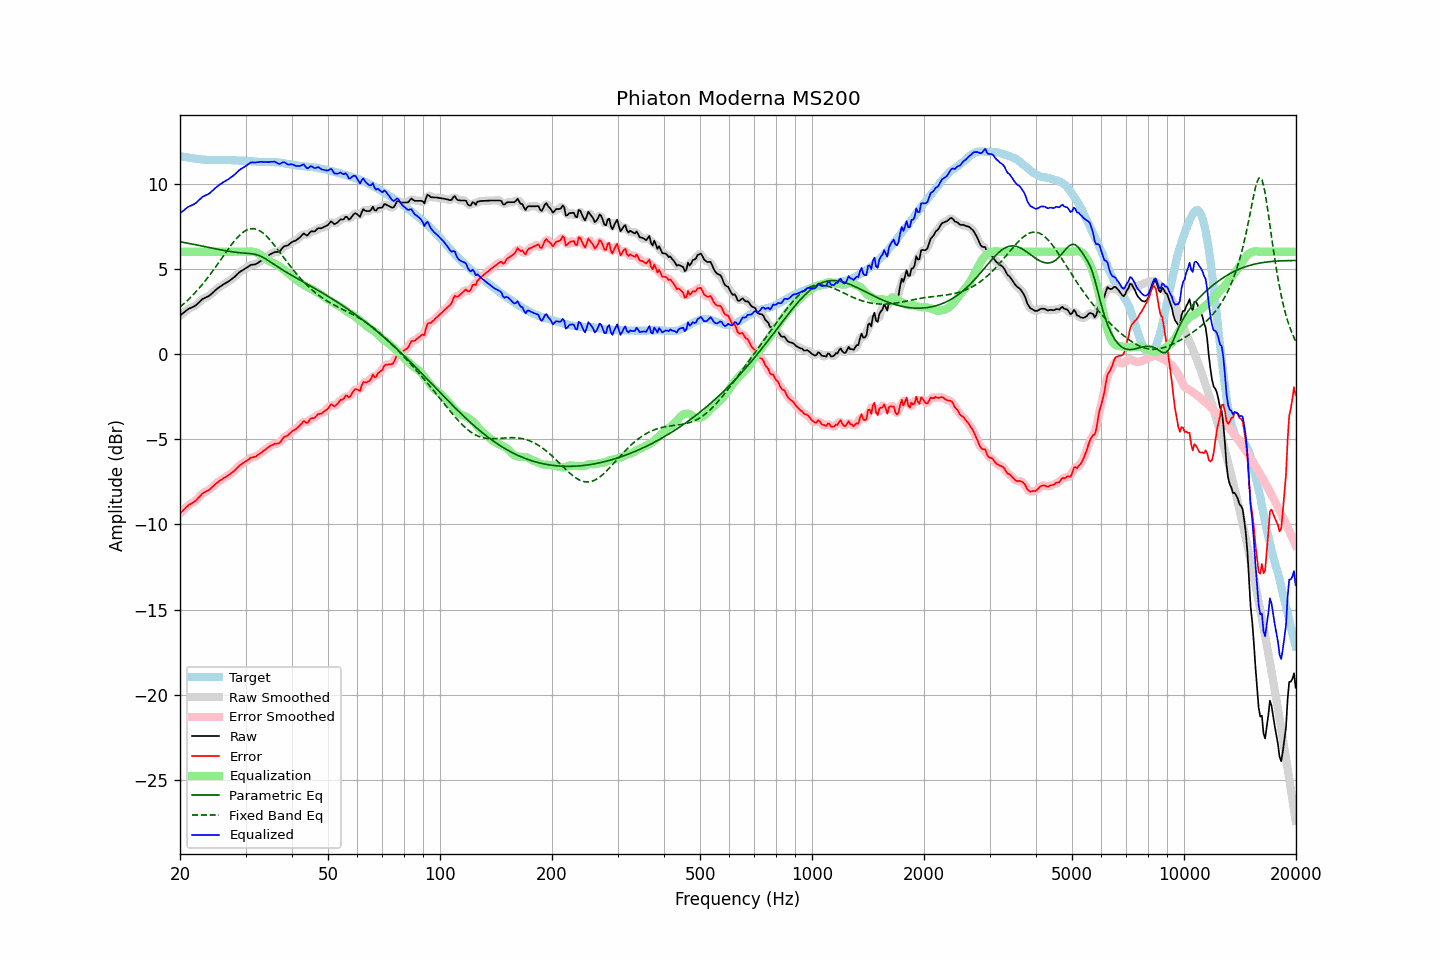

The table this chart was drawn from, first rows:
frequency, raw, error, smoothed, error_smoothed, equalization, parametric_eq, fixed_band_eq, equalized_raw, equalized_smoothed, target
20.00, 2.25, -9.37, 2.24, -9.37, 6.00, 6.59, 2.76, 8.25, 8.24, 11.62
20.20, 2.33, -9.27, 2.33, -9.27, 6.00, 6.57, 2.84, 8.33, 8.33, 11.60
20.40, 2.40, -9.18, 2.41, -9.17, 6.00, 6.55, 2.92, 8.40, 8.41, 11.58
20.61, 2.48, -9.09, 2.48, -9.08, 6.00, 6.53, 3.00, 8.48, 8.48, 11.57
20.81, 2.56, -8.99, 2.56, -8.99, 6.00, 6.52, 3.09, 8.56, 8.56, 11.54
21.02, 2.63, -8.91, 2.62, -8.91, 6.00, 6.50, 3.18, 8.63, 8.62, 11.53
21.23, 2.68, -8.83, 2.68, -8.84, 6.00, 6.48, 3.27, 8.68, 8.68, 11.51
21.44, 2.72, -8.78, 2.72, -8.78, 6.00, 6.46, 3.36, 8.72, 8.72, 11.50
21.66, 2.76, -8.73, 2.76, -8.73, 6.00, 6.44, 3.46, 8.76, 8.76, 11.49
21.87, 2.81, -8.66, 2.81, -8.66, 6.00, 6.43, 3.56, 8.81, 8.81, 11.47
22.09, 2.87, -8.59, 2.88, -8.58, 6.00, 6.41, 3.66, 8.87, 8.88, 11.46
22.31, 2.96, -8.49, 2.96, -8.49, 6.00, 6.39, 3.76, 8.96, 8.96, 11.45
22.54, 3.05, -8.39, 3.05, -8.39, 6.00, 6.37, 3.87, 9.05, 9.05, 11.44
22.76, 3.14, -8.29, 3.14, -8.28, 6.00, 6.35, 3.98, 9.14, 9.14, 11.42
22.99, 3.23, -8.19, 3.21, -8.20, 6.00, 6.33, 4.09, 9.23, 9.21, 11.41
23.22, 3.27, -8.13, 3.27, -8.13, 6.00, 6.31, 4.21, 9.27, 9.27, 11.40
23.45, 3.32, -8.08, 3.32, -8.08, 6.00, 6.29, 4.33, 9.32, 9.32, 11.40
23.69, 3.36, -8.03, 3.36, -8.03, 6.00, 6.27, 4.45, 9.36, 9.36, 11.39
23.92, 3.41, -7.98, 3.41, -7.97, 6.00, 6.25, 4.57, 9.41, 9.41, 11.39
24.16, 3.48, -7.91, 3.48, -7.90, 6.00, 6.23, 4.70, 9.48, 9.48, 11.39
24.40, 3.57, -7.82, 3.56, -7.82, 6.00, 6.21, 4.83, 9.57, 9.56, 11.39
24.65, 3.65, -7.74, 3.65, -7.73, 6.00, 6.19, 4.96, 9.65, 9.65, 11.38
24.89, 3.74, -7.64, 3.74, -7.65, 6.00, 6.18, 5.09, 9.74, 9.74, 11.38
25.14, 3.82, -7.56, 3.82, -7.56, 6.00, 6.16, 5.22, 9.82, 9.82, 11.38
25.39, 3.89, -7.49, 3.89, -7.49, 6.00, 6.14, 5.35, 9.89, 9.89, 11.38
25.65, 3.96, -7.42, 3.96, -7.42, 6.00, 6.12, 5.49, 9.96, 9.96, 11.38
25.91, 4.02, -7.37, 4.02, -7.36, 6.00, 6.10, 5.62, 10.02, 10.02, 11.38
26.16, 4.09, -7.29, 4.08, -7.30, 6.00, 6.08, 5.76, 10.09, 10.08, 11.38
26.43, 4.14, -7.24, 4.14, -7.24, 6.00, 6.07, 5.89, 10.14, 10.14, 11.38
26.69, 4.20, -7.18, 4.20, -7.18, 6.00, 6.05, 6.03, 10.20, 10.20, 11.38
26.96, 4.25, -7.13, 4.25, -7.12, 6.00, 6.03, 6.16, 10.25, 10.25, 11.38
27.23, 4.32, -7.06, 4.32, -7.06, 6.00, 6.02, 6.29, 10.32, 10.32, 11.37
27.50, 4.39, -6.98, 4.38, -6.99, 6.00, 6.00, 6.41, 10.39, 10.38, 11.37
27.77, 4.45, -6.92, 4.45, -6.92, 6.00, 5.99, 6.53, 10.45, 10.45, 11.37
28.05, 4.53, -6.84, 4.53, -6.83, 6.00, 5.98, 6.65, 10.53, 10.53, 11.37
28.33, 4.62, -6.74, 4.62, -6.74, 6.00, 5.96, 6.76, 10.62, 10.62, 11.35
28.62, 4.71, -6.65, 4.71, -6.64, 6.00, 5.95, 6.87, 10.71, 10.71, 11.35
28.90, 4.80, -6.55, 4.79, -6.56, 6.00, 5.94, 6.96, 10.80, 10.79, 11.35
29.19, 4.87, -6.48, 4.86, -6.48, 6.00, 5.93, 7.05, 10.87, 10.86, 11.35
29.48, 4.92, -6.43, 4.92, -6.42, 6.00, 5.93, 7.12, 10.92, 10.92, 11.34
29.78, 4.98, -6.36, 4.98, -6.36, 6.00, 5.92, 7.20, 10.98, 10.98, 11.34
30.08, 5.04, -6.30, 5.04, -6.30, 6.00, 5.91, 7.25, 11.04, 11.04, 11.34
30.38, 5.10, -6.24, 5.10, -6.23, 6.01, 5.91, 7.30, 11.10, 11.11, 11.33
30.68, 5.16, -6.16, 5.16, -6.16, 6.01, 5.90, 7.33, 11.17, 11.17, 11.32
30.99, 5.23, -6.09, 5.21, -6.10, 6.01, 5.89, 7.35, 11.24, 11.22, 11.32
31.30, 5.24, -6.07, 5.24, -6.07, 6.01, 5.88, 7.35, 11.24, 11.24, 11.30
31.61, 5.25, -6.05, 5.25, -6.04, 5.99, 5.86, 7.35, 11.24, 11.25, 11.30
31.93, 5.27, -6.03, 5.27, -6.02, 5.97, 5.84, 7.33, 11.24, 11.24, 11.29
32.24, 5.32, -5.96, 5.32, -5.96, 5.93, 5.81, 7.30, 11.25, 11.25, 11.28
32.57, 5.38, -5.90, 5.38, -5.90, 5.89, 5.78, 7.26, 11.26, 11.26, 11.28
32.89, 5.45, -5.82, 5.44, -5.83, 5.83, 5.75, 7.21, 11.28, 11.27, 11.27
33.22, 5.51, -5.76, 5.51, -5.76, 5.77, 5.70, 7.14, 11.27, 11.28, 11.27
33.55, 5.58, -5.68, 5.58, -5.69, 5.69, 5.65, 7.07, 11.27, 11.27, 11.26
33.89, 5.65, -5.62, 5.65, -5.62, 5.62, 5.60, 6.99, 11.27, 11.26, 11.27
34.23, 5.72, -5.54, 5.72, -5.55, 5.54, 5.54, 6.90, 11.26, 11.26, 11.26
34.57, 5.78, -5.48, 5.78, -5.48, 5.48, 5.48, 6.80, 11.26, 11.26, 11.26
34.92, 5.85, -5.41, 5.84, -5.42, 5.43, 5.42, 6.69, 11.28, 11.27, 11.26
35.27, 5.90, -5.36, 5.90, -5.36, 5.39, 5.36, 6.58, 11.28, 11.28, 11.25
35.62, 5.94, -5.32, 5.94, -5.31, 5.34, 5.29, 6.47, 11.28, 11.29, 11.26
35.97, 5.99, -5.26, 5.97, -5.28, 5.30, 5.23, 6.35, 11.28, 11.27, 11.25
... 635 more rows
